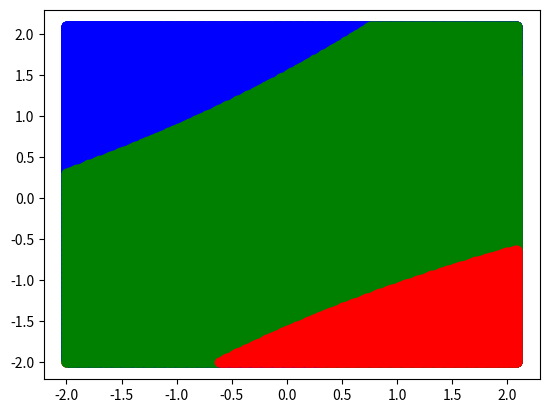

Here is the Python script that generated this plot:
import random
import numpy as np
from math import exp
from matplotlib import pyplot as plt


class NeuralNetwork:

    def __init__(self, input_size, output_size, learning_rate=3, max_error=0.01, bias=0):
        self.weights = []
        self.input_size = input_size
        self.output_size = output_size
        self.output_layer = np.zeros(output_size)
        self.learning_rate = learning_rate
        self.max_error = max_error
        self.bias = bias
        self.current_error = 0
        self.randomize_weights()
        # self.activation_funcs = []
        # self.activation_funcs = {
        #     "sigmoid": sigmoid, "linear": linear,
        #     "relu": relu, "uni_sigmoid": uni_sigmoid}

    def randomize_weights(self):
        for idx in range(self.input_size + 1):
            self.weights.append([random.uniform(-1, 1) for idx in range(self.output_size)])

    def compute_outputs(self, input_layer):
        output_value_holder = 0
        for out_idx in range(self.output_size):
            for in_idx in range(len(input_layer)):
                output_value_holder += input_layer[in_idx] * self.weights[in_idx][out_idx]
            output_value_holder += self.bias * self.weights[len(input_layer)][out_idx]
            self.output_layer[out_idx] = self.activation(output_value_holder)

    # relu is default activation
    def activation(self, value):
        return 1 if value >= 0 else 0

    def propagate_input(self, input_layer, out_target=0, update_weights=True):
        self.compute_outputs(input_layer)
        if update_weights:
            self.update_weights(input_layer, out_target)

    def update_weights(self, input_layer, out_target):
        for out_idx in range(self.output_size):
            for in_idx in range(len(input_layer)):
                outp = self.output_layer[out_idx]
                basic_error = out_target - outp
                self.weights[in_idx][out_idx] = self.weights[in_idx][out_idx] + self.learning_rate * basic_error * (
                        1 - outp) * input_layer[in_idx] * outp

    def compute_error(self, out_target):
        error = 0
        idx = 0
        for outp in self.output_layer:
            error += pow(out_target - outp, 2) / 2
            idx += 1
        return error


class Linear(NeuralNetwork):
    def __init__(self, input_size, output_size, learning_rate=3, max_error=0.01, bias=0, a_factor=1):
        NeuralNetwork.__init__(self, input_size, output_size, learning_rate, max_error, bias)
        self.a_factor = a_factor

    def activation(self, value):
        # print("linear here")
        return self.a_factor * value


class Sigmoid(NeuralNetwork):
    def __init__(self, input_size, output_size, learning_rate=3, max_error=0.01, bias=0):
        NeuralNetwork.__init__(self, input_size, output_size, learning_rate, max_error, bias)

    def activation(self, value):
        if abs(value) >= 710:
            return 0
        return 1 / (1 - exp(value * (-1)))


class ReLu(NeuralNetwork):
    def __init__(self, input_size, output_size, learning_rate=3, max_error=0.01, bias=0):
        NeuralNetwork.__init__(self, input_size, output_size, learning_rate, max_error, bias)

    def activation(self, value):
        return 1 if value >= 0 else 0


class UniSigmoid(NeuralNetwork):
    def __init__(self, input_size, output_size, learning_rate=3, max_error=0.01, bias=0, l_factor=1):
        NeuralNetwork.__init__(self, input_size, output_size, learning_rate, max_error, bias)
        self.l_factor = l_factor

    def activation(self, value):
        if abs(value) >= 710:
            return 0
        return 1 / (1 + exp(-value * self.l_factor))


def fill_0_or_conv_to_np(arr=[]):
    arr = np.array(arr)
    if arr.size == 0:
        arr = np.array([[-2, -2], [-2, -2]])
    return arr


# 2 input neuron
y_values = []
x_values = []
points = []
x_point = -2.0
y_point = -2.0
up_bound = 2.0
resolution = 0.01

while not x_point - 0.1 >= up_bound:
    x_values.append(x_point)
    x_point += resolution
while not y_point - 0.1 >= up_bound:
    y_values.append(y_point)
    y_point += resolution
for x in x_values:
    for y in y_values:
        points.append([x, y])

# for j in range(0, 2):
#     blue = []
#     red = []
#     yellow = []
#     green = []
#     navy_blue = []
#     color_arrays = [blue, red, yellow, green, navy_blue]
#
#     print(j)
#     relu = ReLu(2, 1, bias=j)
#     for x in points:
#         relu.propagate_input(input_layer=x, update_weights=False)
#         for outp in relu.output_layer:
#             if outp == 1:
#                 color_arrays[1].append(x)
#             elif outp == 0:
#                 color_arrays[0].append(x)
#         relu.randomize_weights()
#
#     for cl_arr_idx in range(len(color_arrays)):
#         color_arrays[cl_arr_idx] = fill_0_or_conv_to_np(color_arrays[cl_arr_idx])
#
#     figure = plt.Figure()
#     plt.plot(color_arrays[0][:, 0], color_arrays[0][:, 1], 'o', c='blue')
#     plt.plot(color_arrays[1][:, 0], color_arrays[1][:, 1], 'o', c='red')
#     figure.suptitle("ReLu")
#     plt.show()
#
#     for cl_arr_idx in range(len(color_arrays)):
#         color_arrays[cl_arr_idx] = []
#
#     linear = Linear(2, 1, a_factor=2, bias=j)
#     for x in points:
#         linear.propagate_input(input_layer=x, update_weights=False)
#         for outp in linear.output_layer:
#             if outp < -2:
#                 color_arrays[4].append(x)
#             elif -2 <= outp <= 0:
#                 color_arrays[0].append(x)
#             elif 0 <= outp <= 2:
#                 color_arrays[3].append(x)
#             elif outp > 2:
#                 color_arrays[1].append(x)
#         linear.randomize_weights()
#
#     for cl_arr_idx in range(len(color_arrays)):
#         color_arrays[cl_arr_idx] = fill_0_or_conv_to_np(color_arrays[cl_arr_idx])
#
#     figure = plt.Figure()
#     plt.plot(color_arrays[0][:, 0], color_arrays[0][:, 1], 'o', c='blue')
#     plt.plot(color_arrays[1][:, 0], color_arrays[1][:, 1], 'o', c='red')
#     plt.plot(color_arrays[3][:, 0], color_arrays[3][:, 1], 'o', c='green')
#     plt.plot(color_arrays[4][:, 0], color_arrays[4][:, 1], 'o', c='m')
#     figure.suptitle("linear")
#     plt.show()
#
#     for cl_arr_idx in range(len(color_arrays)):
#         color_arrays[cl_arr_idx] = []
#
#     sigm = UniSigmoid(2, 1, bias=j, l_factor=2)
#     for x in points:
#         sigm.propagate_input(input_layer=x, update_weights=False)
#         for outp in sigm.output_layer:
#             if 0 <= outp <= 0.25:
#                 color_arrays[2].append(x)
#             elif 0.25 < outp <= 0.5:
#                 color_arrays[0].append(x)
#             elif 0.5 < outp <= 0.75:
#                 color_arrays[3].append(x)
#             elif 0.75 < outp <= 1:
#                 color_arrays[1].append(x)
#         # sigm.randomize_weights()
#
#     for cl_arr_idx in range(len(color_arrays)):
#         color_arrays[cl_arr_idx] = fill_0_or_conv_to_np(color_arrays[cl_arr_idx])
#
#     figure = plt.Figure()
#     plt.plot(color_arrays[2][:, 0], color_arrays[2][:, 1], 'o', c='y')
#     plt.plot(color_arrays[0][:, 0], color_arrays[0][:, 1], 'o', c='blue')
#     plt.plot(color_arrays[3][:, 0], color_arrays[3][:, 1], 'o', c='green')
#     plt.plot(color_arrays[1][:, 0], color_arrays[1][:, 1], 'o', c='red')
#     figure.suptitle("linear")
#     plt.show()

# 2 layer, 2 input, 1 output
for j in range(0, 2):
    print(j)
    blue = []
    red = []
    yellow = []
    green = []
    navy_blue = []
    color_arrays = [blue, red, yellow, green, navy_blue]

    relu1 = ReLu(2, 2, bias=j)
    relu2 = ReLu(2, 1, bias=j)
    for x in points:
        relu1.propagate_input(input_layer=x, update_weights=False)
        relu2.propagate_input(input_layer=relu1.output_layer, update_weights=False)
        for outp in relu2.output_layer:
            if outp == 1:
                color_arrays[1].append(x)
            elif outp == 0:
                color_arrays[0].append(x)
        relu1.randomize_weights()
        relu2.randomize_weights()

    for cl_arr_idx in range(len(color_arrays)):
        color_arrays[cl_arr_idx] = fill_0_or_conv_to_np(color_arrays[cl_arr_idx])

    figure = plt.Figure()
    plt.plot(color_arrays[0][:, 0], color_arrays[0][:, 1], 'o', c='blue')
    plt.plot(color_arrays[1][:, 0], color_arrays[1][:, 1], 'o', c='red')
    figure.suptitle("ReLu")
    plt.show()

    for cl_arr_idx in range(len(color_arrays)):
        color_arrays[cl_arr_idx] = []

    linear1 = Linear(2, 2, a_factor=2, bias=j)
    linear2 = Linear(2, 1, a_factor=1, bias=j)
    for x in points:
        linear1.propagate_input(input_layer=x, update_weights=False)
        linear2.propagate_input(input_layer=linear1.output_layer, update_weights=False)

        for outp in linear2.output_layer:
            if outp < -2:
                color_arrays[4].append(x)
            elif -2 <= outp <= 0:
                color_arrays[0].append(x)
            elif 0 <= outp <= 2:
                color_arrays[3].append(x)
            elif outp > 2:
                color_arrays[1].append(x)
        linear1.randomize_weights()
        linear2.randomize_weights()

    for cl_arr_idx in range(len(color_arrays)):
        color_arrays[cl_arr_idx] = fill_0_or_conv_to_np(color_arrays[cl_arr_idx])

    figure = plt.Figure()
    plt.plot(color_arrays[0][:, 0], color_arrays[0][:, 1], 'o', c='blue')
    plt.plot(color_arrays[1][:, 0], color_arrays[1][:, 1], 'o', c='red')
    plt.plot(color_arrays[3][:, 0], color_arrays[3][:, 1], 'o', c='green')
    plt.plot(color_arrays[4][:, 0], color_arrays[4][:, 1], 'o', c='m')
    figure.suptitle("linear")
    plt.show()

    for cl_arr_idx in range(len(color_arrays)):
        color_arrays[cl_arr_idx] = []

    sigm1 = UniSigmoid(2, 2, bias=j, l_factor=2)
    sigm2 = UniSigmoid(2, 1, bias=j, l_factor=2)
    for x in points:
        sigm1.propagate_input(input_layer=x, update_weights=False)
        sigm2.propagate_input(input_layer=sigm1.output_layer, update_weights=False)
        for outp in sigm2.output_layer:
            if 0 <= outp <= 0.25:
                color_arrays[2].append(x)
            elif 0.25 < outp <= 0.5:
                color_arrays[0].append(x)
            elif 0.5 < outp <= 0.75:
                color_arrays[3].append(x)
            elif 0.75 < outp <= 1:
                color_arrays[1].append(x)
        sigm1.randomize_weights()
        sigm2.randomize_weights()

    for cl_arr_idx in range(len(color_arrays)):
        color_arrays[cl_arr_idx] = fill_0_or_conv_to_np(color_arrays[cl_arr_idx])

    figure = plt.Figure()
    plt.plot(color_arrays[2][:, 0], color_arrays[2][:, 1], 'o', c='y')
    plt.plot(color_arrays[0][:, 0], color_arrays[0][:, 1], 'o', c='blue')
    plt.plot(color_arrays[3][:, 0], color_arrays[3][:, 1], 'o', c='green')
    plt.plot(color_arrays[1][:, 0], color_arrays[1][:, 1], 'o', c='red')
    figure.suptitle("linear")
    plt.show()

